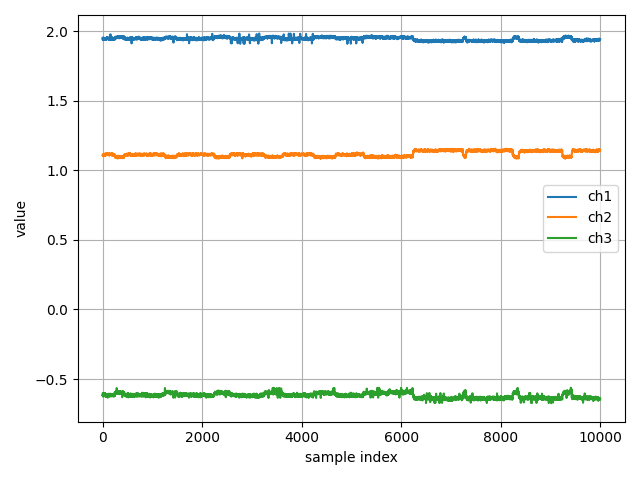

The data file committed next to this chart (first rows):
ch1, ch2, ch3
1.948, 1.11, -0.6158
1.947, 1.111, -0.6146
1.937, 1.11, -0.6168
1.951, 1.108, -0.6147
1.953, 1.11, -0.6001
1.949, 1.106, -0.6247
1.949, 1.113, -0.6156
1.943, 1.112, -0.6052
1.941, 1.112, -0.6137
1.946, 1.113, -0.6222
1.942, 1.112, -0.613
1.942, 1.116, -0.6039
1.939, 1.113, -0.6206
1.947, 1.102, -0.6036
1.946, 1.109, -0.608
1.949, 1.111, -0.6153
1.954, 1.111, -0.6193
1.945, 1.11, -0.613
1.942, 1.108, -0.6204
1.947, 1.108, -0.6219
1.947, 1.108, -0.6245
1.945, 1.105, -0.6105
1.943, 1.106, -0.6158
1.945, 1.113, -0.6082
1.947, 1.103, -0.6155
1.943, 1.111, -0.606
1.949, 1.116, -0.6122
1.944, 1.108, -0.6049
1.945, 1.104, -0.6025
1.948, 1.107, -0.6073
1.946, 1.108, -0.6118
1.943, 1.109, -0.6219
1.942, 1.106, -0.6109
1.942, 1.105, -0.6159
1.946, 1.109, -0.6162
1.946, 1.101, -0.6131
1.947, 1.113, -0.6141
1.946, 1.11, -0.6101
1.938, 1.108, -0.6032
1.941, 1.113, -0.6098
1.949, 1.108, -0.6193
1.949, 1.112, -0.6143
1.943, 1.109, -0.6203
1.944, 1.117, -0.6146
1.939, 1.11, -0.6098
1.946, 1.113, -0.614
1.939, 1.115, -0.6101
1.938, 1.115, -0.6166
1.939, 1.114, -0.6181
1.947, 1.112, -0.6051
1.948, 1.122, -0.614
1.942, 1.115, -0.6141
1.94, 1.111, -0.6106
1.942, 1.113, -0.6039
1.943, 1.113, -0.6115
1.946, 1.113, -0.6039
1.951, 1.117, -0.6082
1.951, 1.105, -0.6162
1.946, 1.115, -0.6065
1.944, 1.114, -0.6244
... 9,941 more rows
